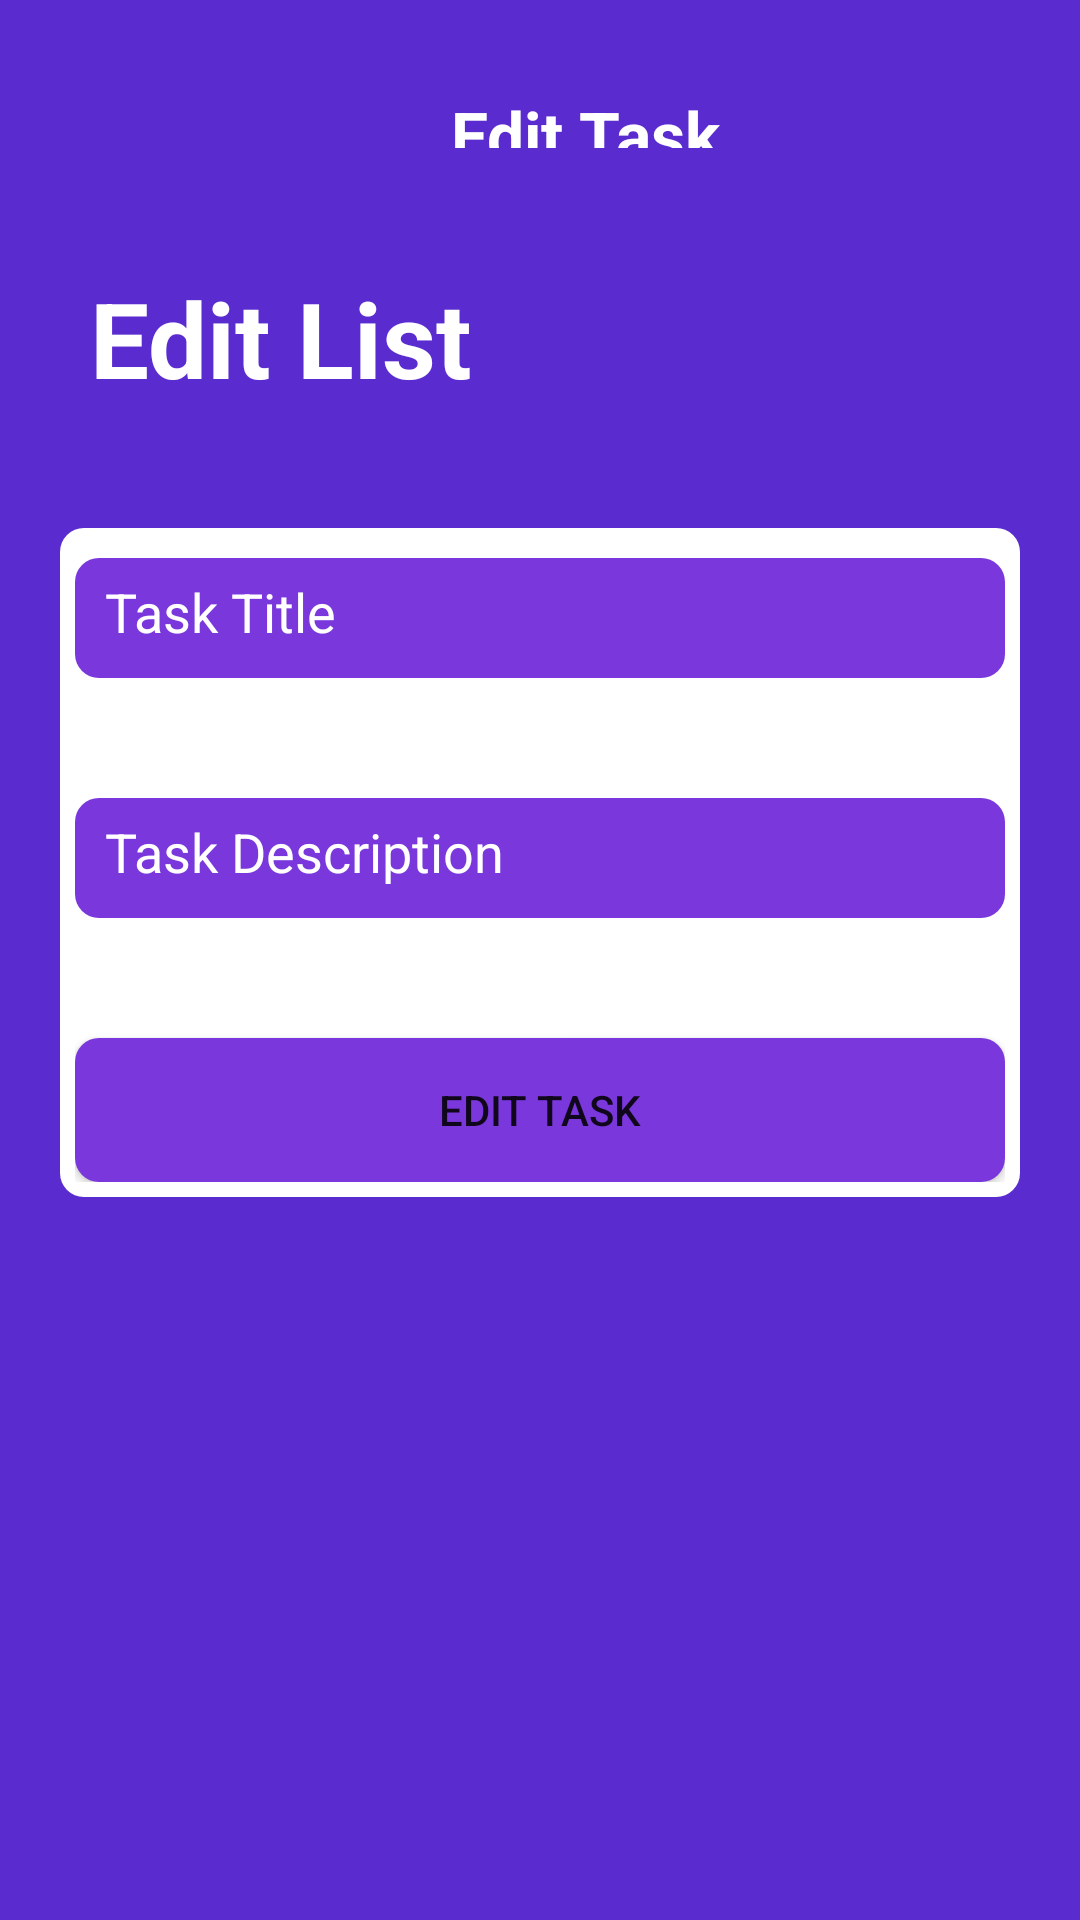

Here is an Android app screen rendered from its layout file. Give the layout XML and the strings, colors and styles it references.
<!-- AndroidManifest.xml: application theme Theme.TodolList -->
<!-- res/layout/activity_edit.xml -->
<LinearLayout xmlns:android="http://schemas.android.com/apk/res/android"
    xmlns:app="http://schemas.android.com/apk/res-auto"
    xmlns:tools="http://schemas.android.com/tools"
    android:layout_width="match_parent"
    android:layout_height="match_parent"
    android:background="#5A2CCF "
    android:orientation="vertical"
    tools:context=".select_task"
    >
    <LinearLayout
        android:orientation="horizontal"
        android:layout_width="match_parent"
        android:layout_height="wrap_content">

        <TextView
            android:id="@+id/editBtn"
            android:layout_width="match_parent"
            android:layout_height="wrap_content"
            android:layout_marginTop="20dp"
            android:gravity="center"
            android:layout_gravity="center"
            android:layout_marginLeft="30dp"
            android:text="Edit Task"
            android:textStyle="bold"
            android:textColor="#FFFFFF "
            android:textSize="22dp"
            />

    </LinearLayout>


    <LinearLayout
        android:layout_width="match_parent"
        android:orientation="horizontal"
        android:layout_gravity="start"
        android:layout_height="wrap_content">
        <TextView
            android:id="@+id/catEdit"
            android:layout_width="wrap_content"
            android:layout_height="wrap_content"
            android:layout_marginTop="40dp"
            android:text="Edit List"
            android:textColor="#FFFFFF "
            android:textSize="35dp"
            android:textStyle="bold"
            android:layout_marginLeft="30dp"
            android:layout_marginBottom="40dp"
            />

    </LinearLayout>




    <LinearLayout
        android:layout_width="match_parent"
        android:layout_height="wrap_content"
        android:orientation="vertical"
        android:layout_marginHorizontal="20dp"
        android:padding="5dp"
        android:background="@drawable/srearch_rounded"
        >

        <EditText
            android:id="@+id/edtiTitle"
            android:layout_width="match_parent"
            android:layout_height="40dp"
            android:hint="Task Title"
            android:textColorHint="@color/white"
            android:textSize="18dp"
            android:layout_marginTop="5dp"
            android:layout_marginBottom="30dp"
            android:background="@drawable/rounded"
            android:textColor="@color/white"
            android:padding="10dp"
            />
        <EditText
            android:id="@+id/editDes"
            android:layout_width="match_parent"
            android:layout_height="40dp"
            android:layout_marginTop="10dp"
            android:hint="Task Description"
            android:textColorHint="@color/white"
            android:textSize="18dp"
            android:layout_marginBottom="30dp"
            android:padding="10dp"
            android:background="@drawable/rounded"
            android:textColor="@color/white"
            />
        <Button
            android:id="@+id/edit_Tasks"
            android:layout_width="match_parent"
            android:layout_height="wrap_content"
            android:background="@drawable/rounded"
            android:layout_gravity="center"
            android:text="edit Task"
            android:foregroundGravity="center"
            android:layout_marginTop="10dp"
            />
    </LinearLayout>





</LinearLayout>
<!-- resources referenced by this layout -->
<resources>
  <color name="white">#FFFFFFFF</color>
  <!-- drawable rounded (drawable) -->
  <?xml version="1.0" encoding="utf-8"?>
  <shape xmlns:android="http://schemas.android.com/apk/res/android"
      android:shape="rectangle"
      android:padding="8dp">
  
      <solid android:color="#7937dc" />
      <corners
          android:radius="8dp"
          />
  </shape>
  <!-- drawable srearch_rounded (drawable) -->
  <?xml version="1.0" encoding="utf-8"?>
  <shape xmlns:android="http://schemas.android.com/apk/res/android"
      android:shape="rectangle"
      android:padding="8dp">
  
      <solid android:color="#FFF" />
      <corners
          android:radius="8dp"
          />
  </shape>
  <style name="Theme.TodolList" parent="Theme.MaterialComponents.DayNight.DarkActionBar">
          
          <item name="colorPrimary">@color/purple_500</item>
          <item name="colorPrimaryVariant">@color/purple_700</item>
          <item name="colorOnPrimary">@color/white</item>
          
          <item name="colorSecondary">@color/teal_200</item>
          <item name="colorSecondaryVariant">@color/teal_700</item>
          <item name="colorOnSecondary">@color/black</item>
          
          <item name="android:statusBarColor" tools:targetApi="l">?attr/colorPrimaryVariant</item>
          
      </style>
  <color name="purple_500">#FF6200EE</color>
  <color name="purple_700">#FF3700B3</color>
  <color name="teal_200">#FF03DAC5</color>
  <color name="teal_700">#FF018786</color>
  <color name="black">#FF000000</color>
</resources>
